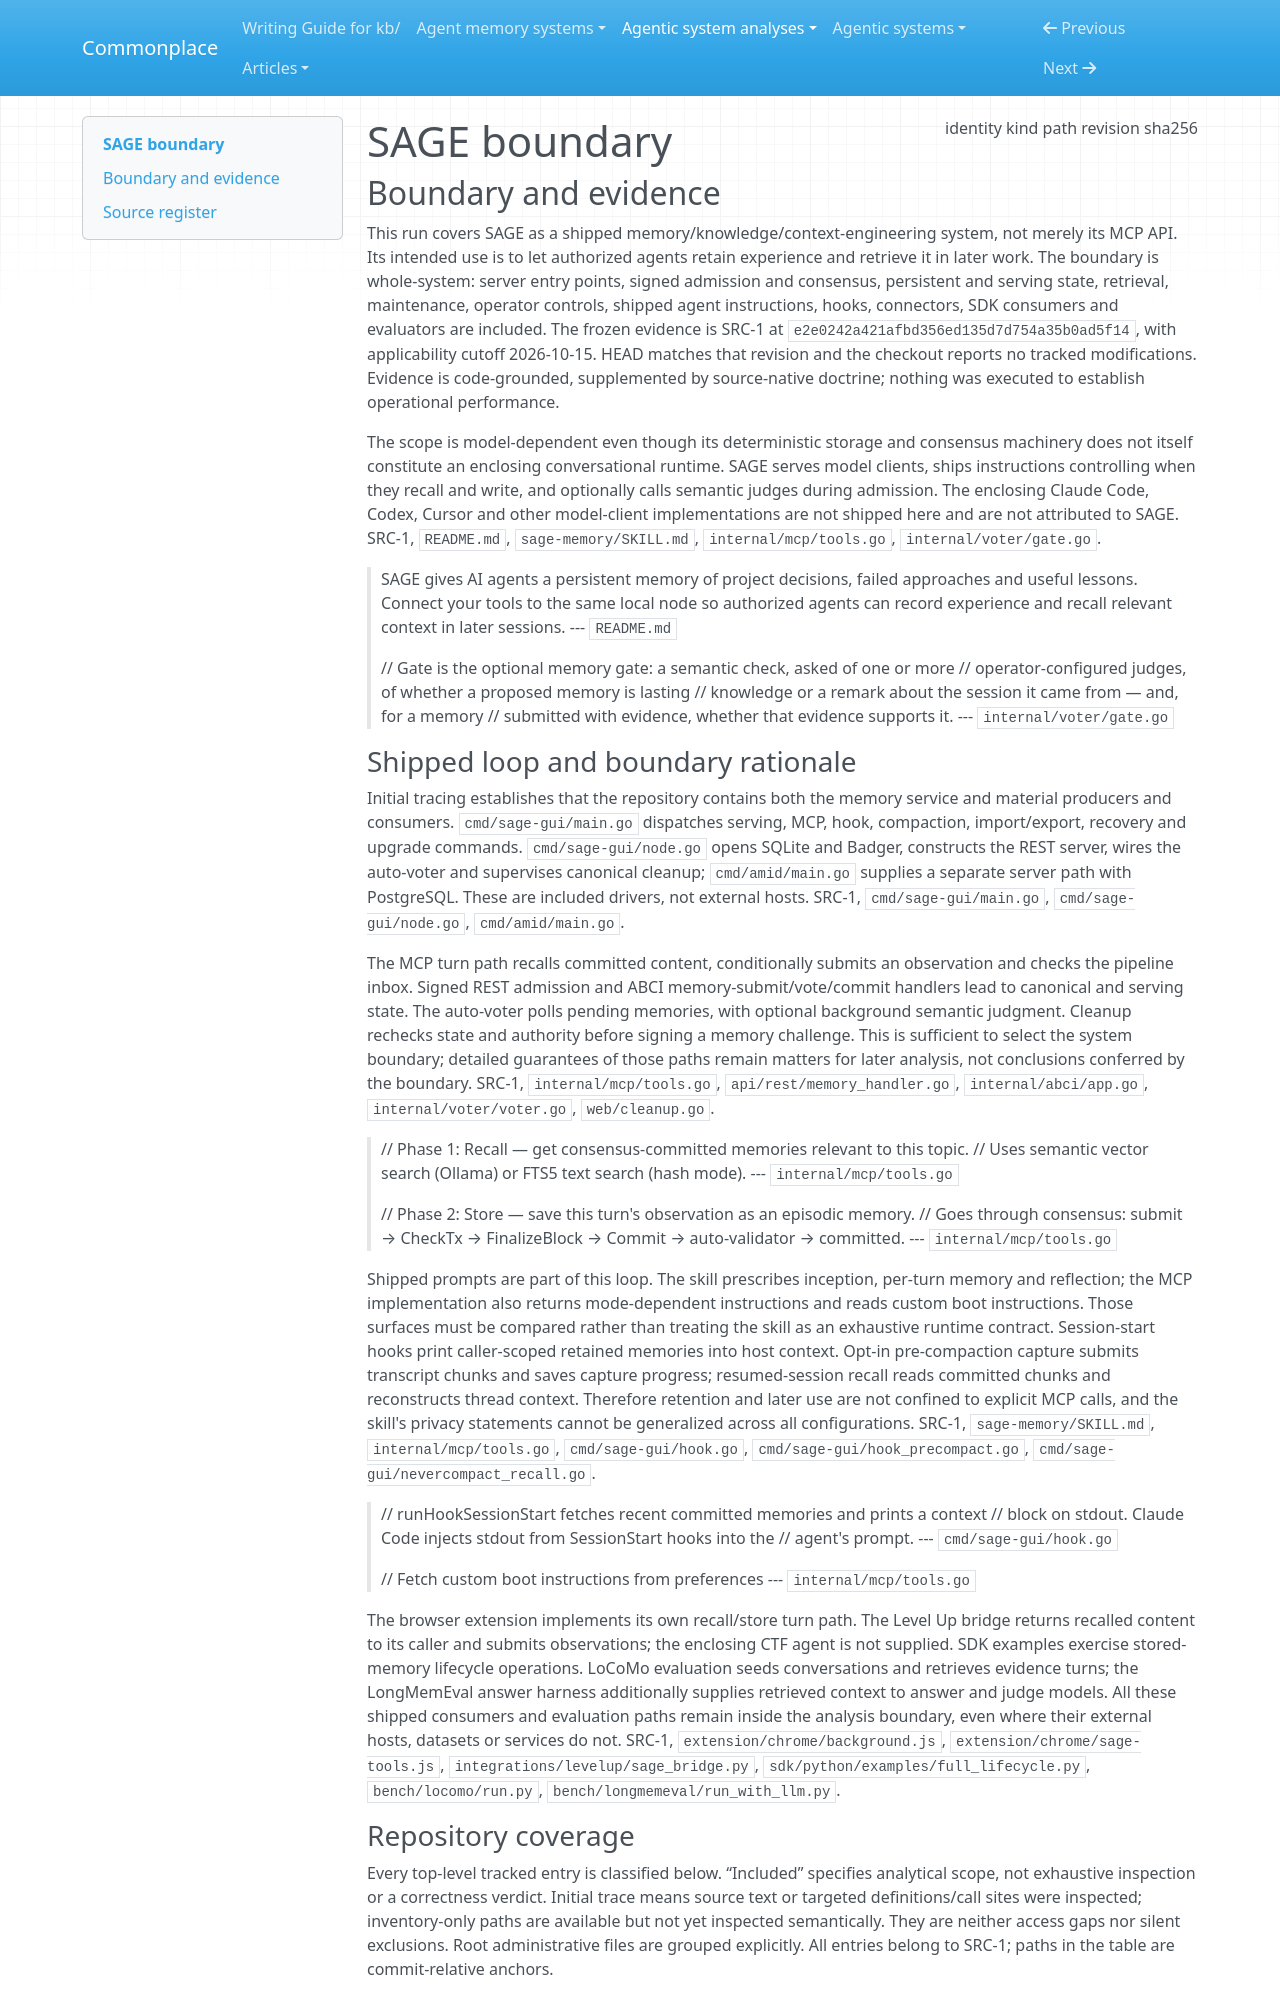

repository: zby/commonplace · page: agentic-system-analyses/retained/l33tdawg--sage/boundary/index.html · generator: mkdocs

---
type: agentic-system-analyses/types/agentic-system-boundary.md
description: "SAGE's shipped memory service, admission machinery, maintenance, prompts and consumers at commit e2e0242a421afbd356ed135d7d754a35b0ad5f14."
run-id: AAS-2026-10-15-sage-d3843de6d2dd-01
result-disposition: complete
target-class: memory/knowledge/context-engineering system
boundary-kind: whole-system
reviewed-boundary: e2e0242a421afbd356ed135d7d754a35b0ad5f14
analysis-cutoff: "2026-10-15"
evidence-tier: code-grounded
source:
  identity: https://github.com/l33tdawg/sage
  kind: git
  path: /home/zby/llm/commonplace/.commonplace/worktrees/sage-d3843de6d2dd/related-systems/l33tdawg--sage
  revision: e2e0242a421afbd356ed135d7d754a35b0ad5f14
  sha256: null
---

# SAGE boundary

## Boundary and evidence

This run covers SAGE as a shipped memory/knowledge/context-engineering system, not merely its MCP API. Its intended use is to let authorized agents retain experience and retrieve it in later work. The boundary is whole-system: server entry points, signed admission and consensus, persistent and serving state, retrieval, maintenance, operator controls, shipped agent instructions, hooks, connectors, SDK consumers and evaluators are included. The frozen evidence is SRC-1 at `e2e0242a421afbd356ed135d7d754a35b0ad5f14`, with applicability cutoff 2026-10-15. HEAD matches that revision and the checkout reports no tracked modifications. Evidence is code-grounded, supplemented by source-native doctrine; nothing was executed to establish operational performance.

The scope is model-dependent even though its deterministic storage and consensus machinery does not itself constitute an enclosing conversational runtime. SAGE serves model clients, ships instructions controlling when they recall and write, and optionally calls semantic judges during admission. The enclosing Claude Code, Codex, Cursor and other model-client implementations are not shipped here and are not attributed to SAGE. SRC-1, `README.md`, `sage-memory/SKILL.md`, `internal/mcp/tools.go`, `internal/voter/gate.go`.

> SAGE gives AI agents a persistent memory of project decisions, failed approaches
> and useful lessons. Connect your tools to the same local node so authorized
> agents can record experience and recall relevant context in later sessions.
> --- `README.md`

> // Gate is the optional memory gate: a semantic check, asked of one or more
> // operator-configured judges, of whether a proposed memory is lasting
> // knowledge or a remark about the session it came from — and, for a memory
> // submitted with evidence, whether that evidence supports it.
> --- `internal/voter/gate.go`
